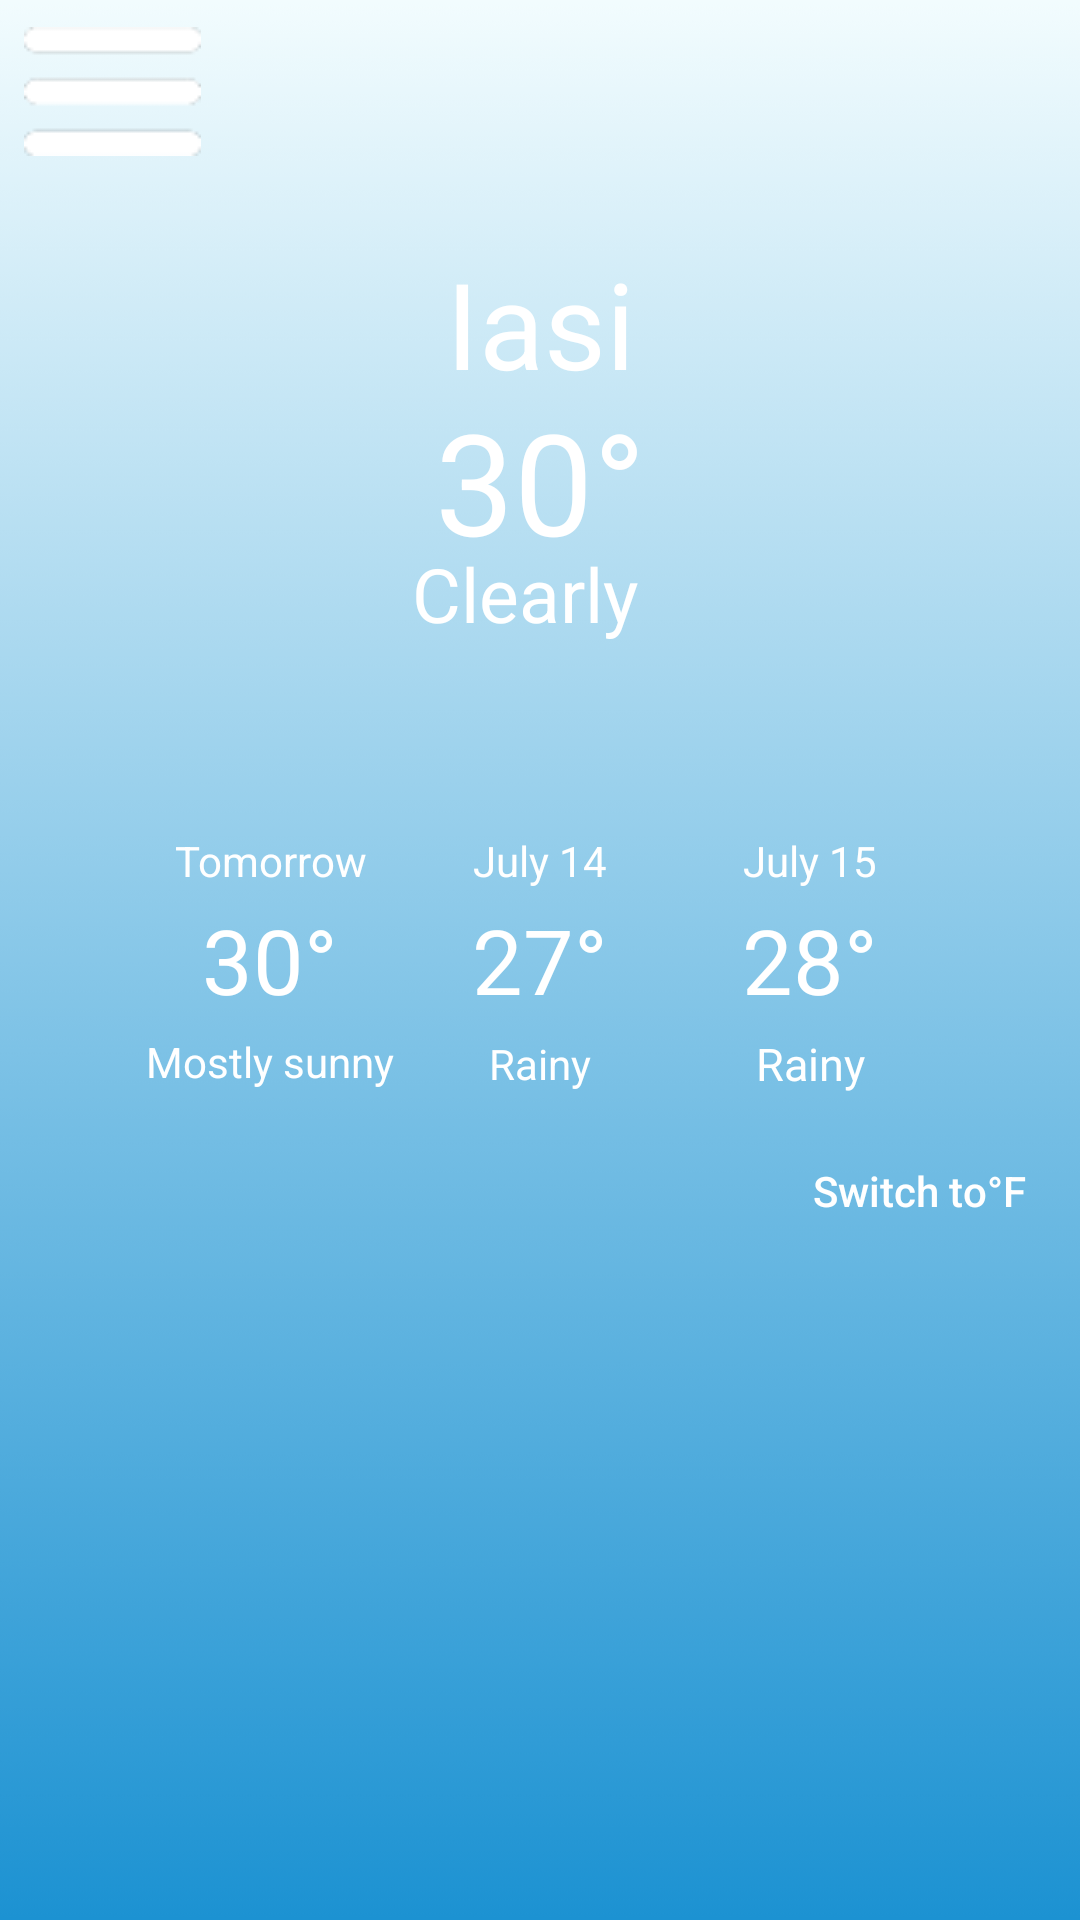

Reconstruct the res/layout file that produces this screen, plus the resources it refers to.
<!-- AndroidManifest.xml: application theme AppTheme -->
<!-- res/layout/forecast_screen.xml -->
<?xml version="1.0" encoding="utf-8"?>
<android.support.constraint.ConstraintLayout
    xmlns:android="http://schemas.android.com/apk/res/android"
    xmlns:app="http://schemas.android.com/apk/res-auto"
    xmlns:tools="http://schemas.android.com/tools"
    android:background="@drawable/background"
    android:layout_width="match_parent"
    style="@style/SkyStyleLayout"
    android:layout_height="match_parent">

    <TextView
        android:id="@+id/textView16"
        android:layout_width="88dp"
        android:layout_height="23dp"
        android:gravity="center"
        android:text="@string/rainy"
        style="@style/SkyStyleTextView"
        app:layout_constraintEnd_toEndOf="@+id/textView18"
        app:layout_constraintStart_toStartOf="@+id/textView18"
        app:layout_constraintTop_toBottomOf="@+id/textView15" />


    <TextView
        android:id="@+id/textView17"
        android:layout_width="80dp"
        android:layout_height="20dp"
        android:gravity="center"
        android:textColor="@color/white"
        android:text="@string/july_15"
        app:layout_constraintBottom_toTopOf="@+id/textView15"
        app:layout_constraintEnd_toEndOf="@+id/textView18"
        app:layout_constraintStart_toStartOf="@+id/textView18" />

    <TextView
        android:id="@+id/textView18"
        android:layout_width="82dp"
        android:layout_height="46dp"
        android:layout_marginStart="8dp"
        android:layout_marginLeft="8dp"
        android:layout_marginTop="8dp"
        android:layout_marginEnd="8dp"
        android:layout_marginRight="8dp"
        android:layout_marginBottom="8dp"
        android:gravity="center"
        android:text="@string/_28"
        android:textColor="@color/white"
        android:textSize="@dimen/text30sp"
        app:layout_constraintBottom_toBottomOf="parent"
        app:layout_constraintEnd_toEndOf="parent"
        app:layout_constraintStart_toStartOf="@+id/guideline"
        app:layout_constraintTop_toTopOf="parent" />

    <TextView
        android:id="@+id/textView13"
        android:layout_width="88dp"
        android:layout_height="23dp"
        android:text="@string/rainy"
        android:gravity="center"
        android:textColor="@color/white"
        app:layout_constraintEnd_toEndOf="@+id/textView15"
        app:layout_constraintStart_toStartOf="@+id/textView15"
        app:layout_constraintTop_toBottomOf="@+id/textView15" />

    <TextView
        android:id="@+id/textView14"
        android:layout_width="80dp"
        android:layout_height="20dp"
        android:gravity="center"
        android:text="@string/july_14"
        android:textColor="@color/white"
        app:layout_constraintBottom_toTopOf="@+id/textView15"
        app:layout_constraintEnd_toEndOf="@+id/textView15"
        app:layout_constraintStart_toStartOf="@+id/textView15" />

    <TextView
        android:id="@+id/textView15"
        android:layout_width="82dp"
        android:layout_height="46dp"
        android:layout_marginStart="8dp"
        android:layout_marginLeft="8dp"
        android:layout_marginTop="8dp"
        android:layout_marginEnd="8dp"
        android:layout_marginRight="8dp"
        android:layout_marginBottom="8dp"
        android:gravity="center"
        android:text="@string/_27"
        android:textColor="@color/white"
        android:textSize="@dimen/text30sp"
        app:layout_constraintBottom_toBottomOf="parent"
        app:layout_constraintEnd_toEndOf="parent"
        app:layout_constraintStart_toStartOf="parent"
        app:layout_constraintTop_toTopOf="parent" />

    <ImageButton
        android:id="@+id/imageButton2"
        android:layout_width="59dp"
        android:layout_height="45dp"
        android:layout_marginStart="8dp"
        android:layout_marginTop="8dp"
        android:background="@null"
        android:src="@drawable/tfh"
        app:layout_constraintStart_toStartOf="parent"
        app:layout_constraintTop_toTopOf="parent"
        android:layout_marginLeft="8dp" />

    <TextView
        android:id="@+id/textView3"
        android:layout_width="388dp"
        android:layout_height="25dp"
        android:layout_marginStart="8dp"
        android:layout_marginLeft="8dp"
        android:layout_marginTop="56dp"
        android:layout_marginEnd="8dp"
        android:layout_marginRight="8dp"
        android:gravity="center"
        android:textSize="@dimen/text15sp"
        android:textColor="@color/white"
        app:layout_constraintEnd_toEndOf="parent"
        app:layout_constraintStart_toStartOf="parent"
        app:layout_constraintTop_toTopOf="parent" />

    <TextView
        android:id="@+id/textView4"
        android:layout_width="75dp"
        android:layout_height="48dp"
        android:layout_marginStart="8dp"
        android:layout_marginEnd="8dp"
        android:gravity="center"
        android:text="@string/iasi"
        android:textColor="@color/white"
        android:textSize="@dimen/text40sp"
        app:layout_constraintEnd_toEndOf="parent"
        app:layout_constraintStart_toStartOf="parent"
        app:layout_constraintTop_toBottomOf="@+id/textView3" />

    <TextView
        android:id="@+id/textView5"
        android:layout_width="101dp"
        android:layout_height="52dp"
        android:layout_marginStart="8dp"
        android:layout_marginEnd="8dp"
        android:gravity="center"
        android:text="@string/_30"
        android:textColor="@color/white"
        android:textSize="@dimen/text47sp"
        app:layout_constraintEnd_toEndOf="parent"
        app:layout_constraintStart_toStartOf="parent"
        app:layout_constraintTop_toBottomOf="@+id/textView4" />

    <TextView
        android:id="@+id/textView6"
        android:layout_width="86dp"
        android:layout_height="32dp"
        android:text="@string/clearly"
        android:textColor="#FFF"
        android:textSize="@dimen/text25sp"
        app:layout_constraintEnd_toEndOf="@+id/textView5"
        app:layout_constraintStart_toStartOf="@+id/textView5"
        app:layout_constraintTop_toBottomOf="@+id/textView5" />

    <android.support.constraint.Guideline
        android:id="@+id/guideline"
        android:layout_width="wrap_content"
        android:layout_height="wrap_content"
        android:orientation="vertical"
        app:layout_constraintGuide_percent="0.5"
        app:layout_constraintGuide_begin="173dp" />

    <TextView
        android:id="@+id/textView7"
        android:layout_width="82dp"
        android:layout_height="46dp"
        android:layout_marginStart="8dp"
        android:layout_marginLeft="8dp"
        android:layout_marginTop="8dp"
        android:layout_marginEnd="8dp"
        android:layout_marginRight="8dp"
        android:layout_marginBottom="8dp"
        android:text="@string/_30"
        android:textSize="@dimen/text30sp"
        android:textColor="#FFF"
        android:gravity="center"
        app:layout_constraintBottom_toBottomOf="parent"
        app:layout_constraintEnd_toStartOf="@+id/guideline"
        app:layout_constraintStart_toStartOf="parent"
        app:layout_constraintTop_toTopOf="parent" />

    <TextView
        android:id="@+id/textView8"
        android:layout_width="80dp"
        android:layout_height="20dp"
        android:text="@string/tomorrow"
        android:gravity="center"
        android:textColor="@color/white"
        app:layout_constraintBottom_toTopOf="@+id/textView7"
        app:layout_constraintEnd_toEndOf="@+id/textView7"
        app:layout_constraintStart_toStartOf="@+id/textView7" />

    <TextView
        android:id="@+id/textView9"
        android:layout_width="87dp"
        android:layout_height="22dp"
        android:text="@string/mostly_sunny"
        android:gravity="center"
        android:textColor="@color/white"
        app:layout_constraintEnd_toEndOf="@+id/textView7"
        app:layout_constraintStart_toStartOf="@+id/textView7"
        app:layout_constraintTop_toBottomOf="@+id/textView7" />

    <Button
        android:id="@+id/button5"
        android:layout_width="91dp"
        android:layout_height="30dp"
        android:layout_marginTop="16dp"
        android:layout_marginEnd="8dp"
        android:layout_marginRight="8dp"
        android:background="@null"
        android:text="@string/switch_to_f"
        android:textColor="@color/white"
        android:textAllCaps="false"
        app:layout_constraintEnd_toEndOf="parent"
        app:layout_constraintTop_toBottomOf="@+id/textView16" />

</android.support.constraint.ConstraintLayout>
<!-- resources referenced by this layout -->
<resources>
  <color name="white">#FFFFFF</color>
  <dimen name="text15sp">15sp</dimen>
  <dimen name="text25sp">25sp</dimen>
  <dimen name="text30sp">30sp</dimen>
  <dimen name="text40sp">40sp</dimen>
  <dimen name="text47sp">47sp</dimen>
  <!-- drawable background: jpg bitmap (drawable-v24, 14470 bytes) -->
  <!-- drawable tfh: png bitmap (drawable, 1293 bytes) -->
  <string name="_27">27°</string>
  <string name="_28">28°</string>
  <string name="_30">30°</string>
  <string name="clearly">Clearly</string>
  <string name="iasi">Iasi</string>
  <string name="july_14">July 14</string>
  <string name="july_15">July 15</string>
  <string name="mostly_sunny">Mostly sunny</string>
  <string name="rainy">Rainy</string>
  <string name="switch_to_f">Switch to°F</string>
  <string name="tomorrow">Tomorrow</string>
  <style name="SkyStyleLayout" parent="Theme.AppCompat.Light.NoActionBar">
          <item name="android:background">@drawable/telegram_w</item>
      </style>
  <style name="SkyStyleTextView" parent="Theme.AppCompat.Light.NoActionBar">
          <item name="android:textSize">@dimen/text15sp</item>
          <item name="android:textColor">@color/white</item>
      </style>
  <style name="AppTheme" parent="Theme.AppCompat.Light.NoActionBar">
          
          <item name="colorPrimary">@color/colorPrimary</item>
          <item name="colorPrimaryDark">@color/colorPrimaryDark</item>
          <item name="colorAccent">@color/colorAccent</item>
          <item name="android:textAllCaps">false</item>
      </style>
  <color name="colorPrimary">#03A9F4</color>
  <color name="colorPrimaryDark">#84A7C2</color>
  <color name="colorAccent">#D81B60</color>
</resources>
